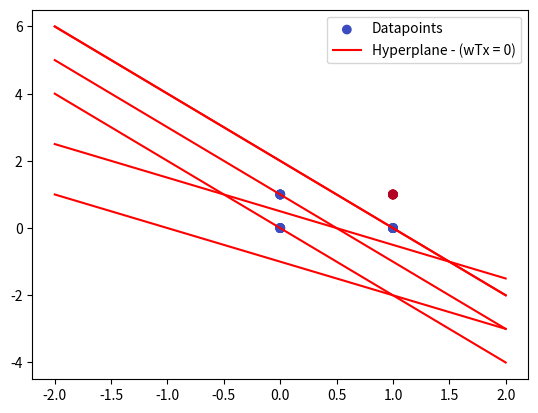

This chart was generated by the following Python code:
import pandas as pd
import matplotlib.pyplot as plt
import numpy as np
# df = pd.DataFrame(data=[[0,0,0],[0,1,1],[1,0,1],[1,1,1]], columns=['x1','x2','y'])
df = pd.DataFrame(data=[[0,0,0],[0,1,0],[1,0,0],[1,1,1]], columns=['x1','x2','y'])
df
df.loc[:,'x0'] = 1
X = np.array(df[['x0','x1','x2']])
Y = np.array(df['y'])

def plot_graph(W):
    w0, w1, w2 = W
    x = df[['x0','x1','x2']]
    y = Y
    x1 = np.linspace(-2, 2, 100)
    x2 = (-w0-w1*x1)/w2

    plt.scatter(x['x1'], x['x2'], c=y, cmap='coolwarm')
    plt.plot(x1, x2, '-r')
    plt.legend(['Datapoints', 'Hyperplane - (wTx = 0)'])
    plt.show()

w_old = np.zeros(3)
w_new = np.zeros(3)
eta = 0.5
iterations =0
while(1):
    iterations+=1
    w_new = w_old.copy()
    for i in range(0,len(X)):
        yhat = 1 if np.dot(X[i],w_old) > 0 else 0
        if yhat == Y[i]:
            continue
        elif yhat==1 and Y[i]==0:
            w_old = w_old - eta * X[i]
        elif yhat==0 and  Y[i]==1:
            w_old = w_old + eta * X[i]
    plot_graph(w_old)
    if np.allclose(w_new,w_old):
        print(iterations)
        break

w_new
df = pd.DataFrame({'x1':[4, 4.5, 5, 5.5, 6, 6.5, 7.0], 'y':[33, 42, 45, 51, 53, 61, 62]})
df['x0']=1
X = np.array(df[['x0','x1']])
Y = np.array(df['y'])
w_old = np.zeros(2)
eta = 0.001
iteration=0
while(1):
    iteration+=1
    w_new = w_old.copy()
    total_grad = 0
    print("iteration ",iteration)
    print(w_new)
    for i in range(len(X)):
        yhat = np.dot(X[i],w_old)
        gradient = (Y[i]-yhat) * X[i]
        total_grad+=gradient
    w_old = w_old + eta* total_grad
    if np.allclose(w_old, w_new):
        break
